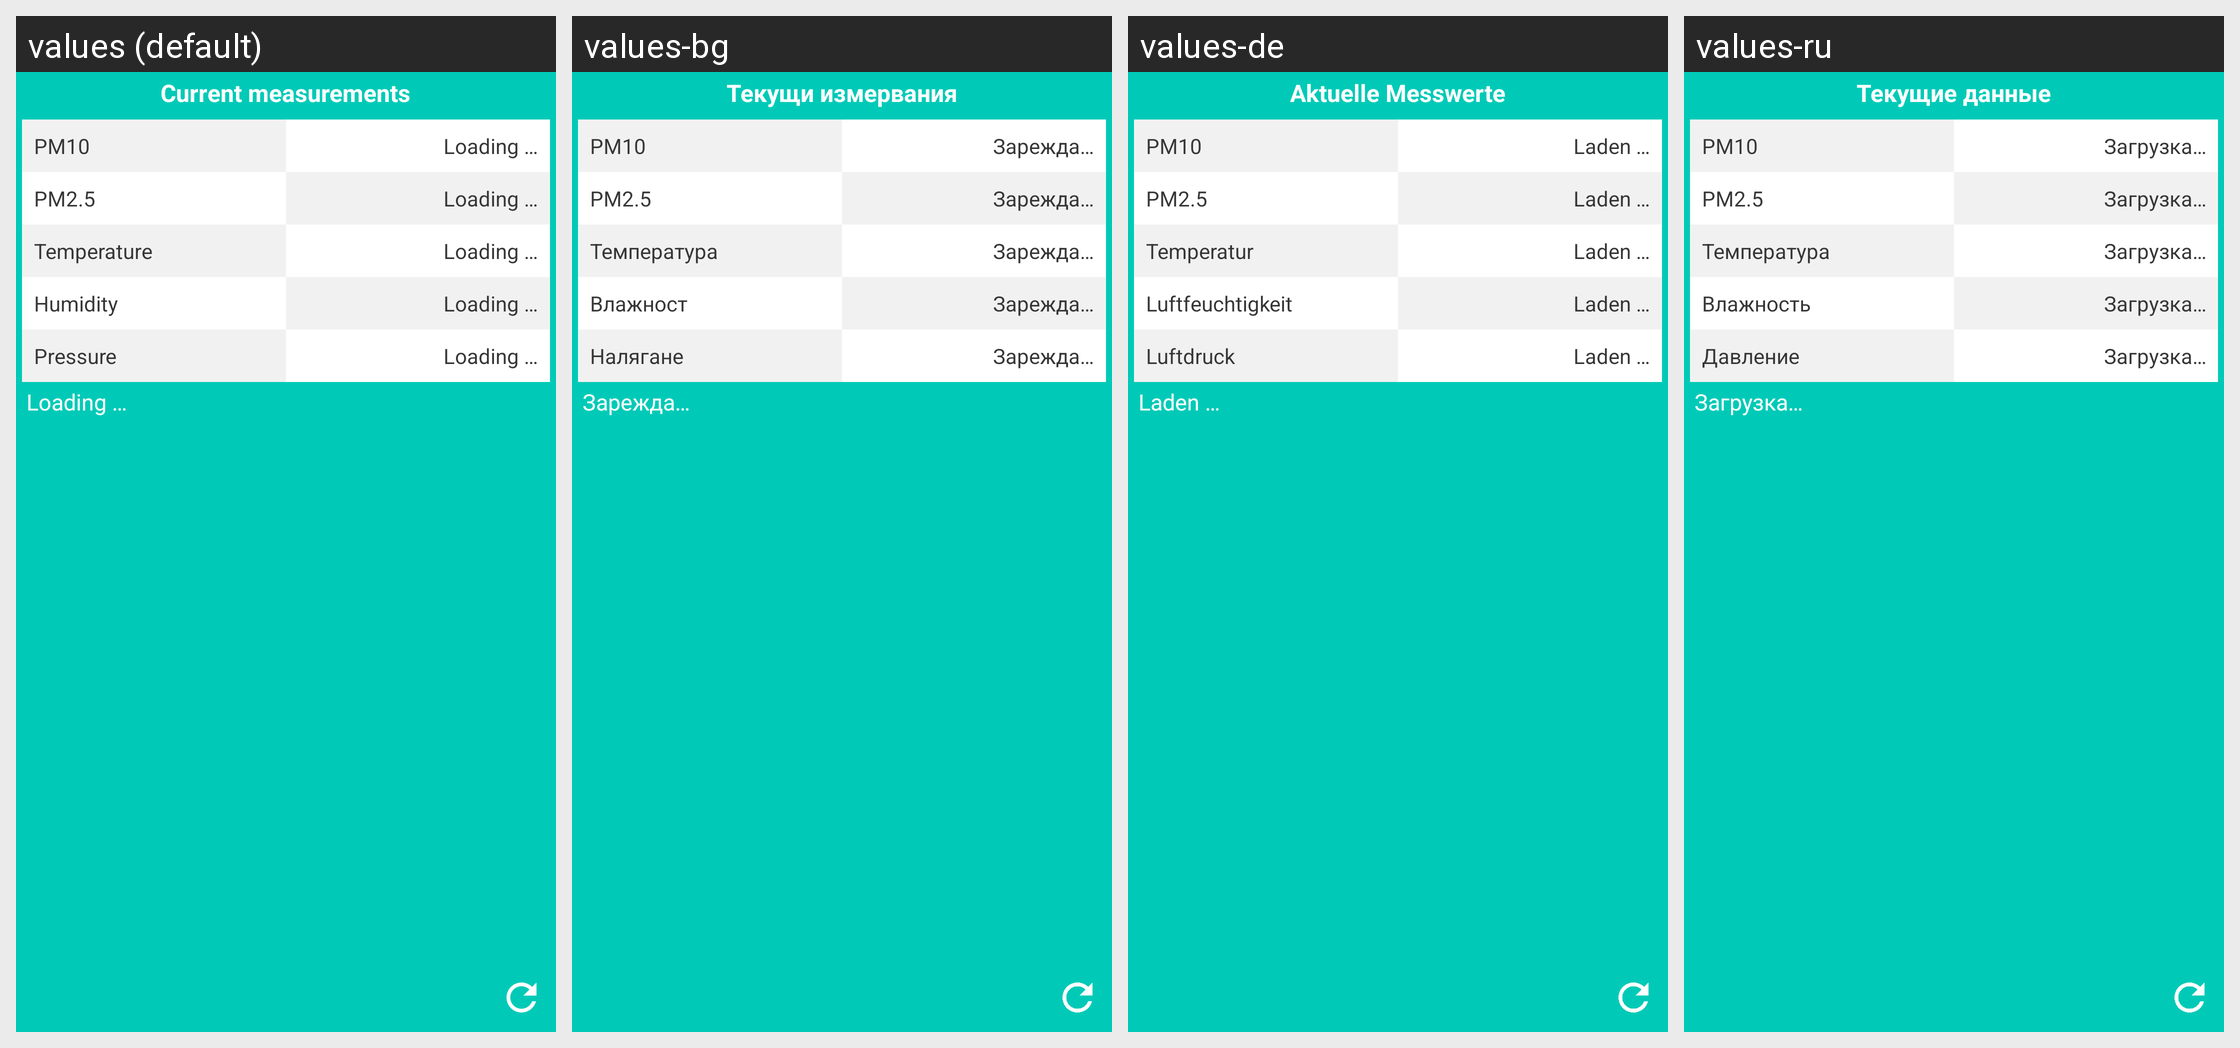

Here is an Android app screen in its default locale and in the app's own translations. Write out the translated-string differences for the strings that appear on this screen.
Android screen res/layout/widget.xml rendered under 4 locales, left to right: values (default), values-bg, values-de, values-ru. Device: Nexus 5 (rendered at 1080×1920; each locale shown at half size, 540×960, under a caption strip naming it); theme AppTheme.
Other locales in the repository, not shown: values-de-rDE, values-en-rUS, values-es, values-fr, values-fr-rFR, values-hu, values-it, values-nl, values-nl-rNL, values-pl, values-ro.
Strings drawn on this screen, with the default value and each locale's value (text and hints the layout hard-codes, and strings that could not be matched under every locale, appear in the picture but are not listed):

current_values
  values: Current measurements
  values-bg: Текущи измервания
  values-de: Aktuelle Messwerte
  values-ru: Текущие данные

value1
  values: PM10
  values-bg: PM10  [not translated; the default value is used]
  values-de: PM10  [not translated; the default value is used]
  values-ru: PM10  [not translated; the default value is used]

loading
  values: Loading …
  values-bg: Зарежда…
  values-de: Laden …
  values-ru: Загрузка…

value2
  values: PM2.5
  values-bg: PM2.5  [not translated; the default value is used]
  values-de: PM2.5  [not translated; the default value is used]
  values-ru: PM2.5  [not translated; the default value is used]

temperature
  values: Temperature
  values-bg: Температура
  values-de: Temperatur
  values-ru: Температура

humidity
  values: Humidity
  values-bg: Влажност
  values-de: Luftfeuchtigkeit
  values-ru: Влажность

pressure
  values: Pressure
  values-bg: Налягане
  values-de: Luftdruck
  values-ru: Давление
